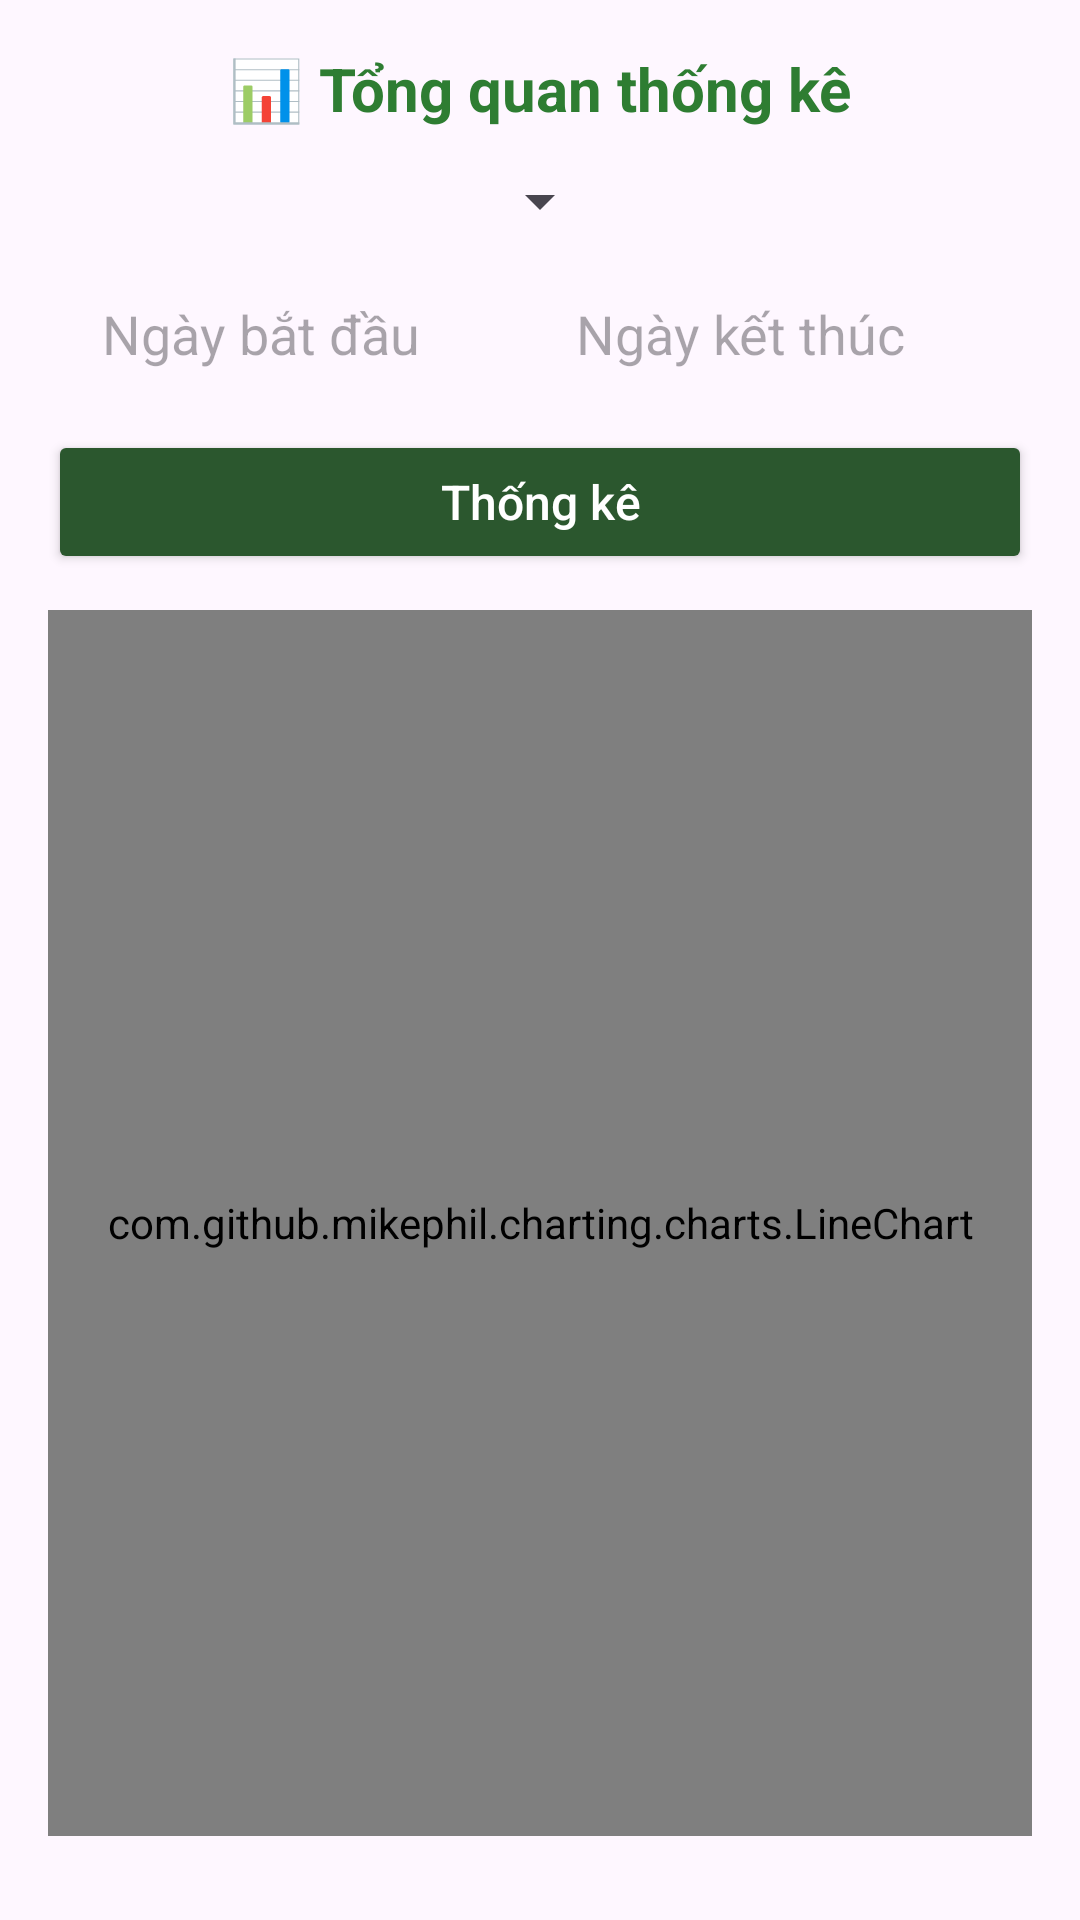

Reconstruct the res/layout file that produces this screen, plus the resources it refers to.
<!-- AndroidManifest.xml: application theme Theme.CuaHang -->
<!-- res/layout/activity_user_statistic.xml -->
<?xml version="1.0" encoding="utf-8"?>
<androidx.constraintlayout.widget.ConstraintLayout
    xmlns:android="http://schemas.android.com/apk/res/android"
    xmlns:app="http://schemas.android.com/apk/res-auto"
    android:id="@+id/userstatistic"
    android:layout_width="match_parent"
    android:layout_height="match_parent"
    android:padding="16dp">

    <TextView
        android:id="@+id/txtTitle"
        android:layout_width="wrap_content"
        android:layout_height="wrap_content"
        android:text="📊 Tổng quan thống kê"
        android:textSize="20sp"
        android:textStyle="bold"
        android:textColor="#2E7D32"
        app:layout_constraintTop_toTopOf="parent"
        app:layout_constraintStart_toStartOf="parent"
        app:layout_constraintEnd_toEndOf="parent" />

    <Spinner
        android:id="@+id/spinnerFilterType"
        android:layout_width="wrap_content"
        android:layout_height="wrap_content"
        app:layout_constraintTop_toBottomOf="@id/txtTitle"
        app:layout_constraintStart_toStartOf="parent"
        app:layout_constraintEnd_toEndOf="parent"
        android:layout_marginTop="12dp" />

    <LinearLayout
        android:id="@+id/layoutDateFilter"
        android:layout_width="wrap_content"
        android:layout_height="wrap_content"
        android:orientation="horizontal"
        app:layout_constraintTop_toBottomOf="@id/spinnerFilterType"
        app:layout_constraintStart_toStartOf="parent"
        app:layout_constraintEnd_toEndOf="parent"
        android:layout_marginTop="12dp">

        <EditText
            android:id="@+id/edtStartDate"
            android:layout_width="150dp"
            android:layout_height="wrap_content"
            android:hint="Ngày bắt đầu"
            android:background="@drawable/bg_edittext"
            android:padding="8dp"
            android:focusable="false" />

        <EditText
            android:id="@+id/edtEndDate"
            android:layout_width="150dp"
            android:layout_height="wrap_content"
            android:hint="Ngày kết thúc"
            android:background="@drawable/bg_edittext"
            android:padding="8dp"
            android:focusable="false"
            android:layout_marginStart="8dp" />
    </LinearLayout>

    <Button
        android:id="@+id/btnThongKe"
        android:layout_width="match_parent"
        android:layout_height="wrap_content"
        android:text="Thống kê"
        android:textAllCaps="false"
        android:textSize="16sp"
        android:textColor="#FFFFFF"
        android:backgroundTint="#2B572E"
        android:layout_marginTop="12dp"
        app:layout_constraintTop_toBottomOf="@id/layoutDateFilter"
        app:layout_constraintStart_toStartOf="parent"
        app:layout_constraintEnd_toEndOf="parent" />

    <com.github.mikephil.charting.charts.LineChart
        android:id="@+id/lineChart"
        android:layout_width="0dp"
        android:layout_height="0dp"
        app:layout_constraintTop_toBottomOf="@id/btnThongKe"
        app:layout_constraintBottom_toBottomOf="parent"
        app:layout_constraintStart_toStartOf="parent"
        app:layout_constraintEnd_toEndOf="parent"
        android:layout_marginTop="12dp"
        android:layout_marginBottom="12dp" />

</androidx.constraintlayout.widget.ConstraintLayout>
<!-- resources referenced by this layout -->
<resources>
  <style name="Theme.CuaHang" parent="Base.Theme.CuaHang" />
  <style name="Base.Theme.CuaHang" parent="Theme.Material3.DayNight.NoActionBar">
          
          
      </style>
</resources>
